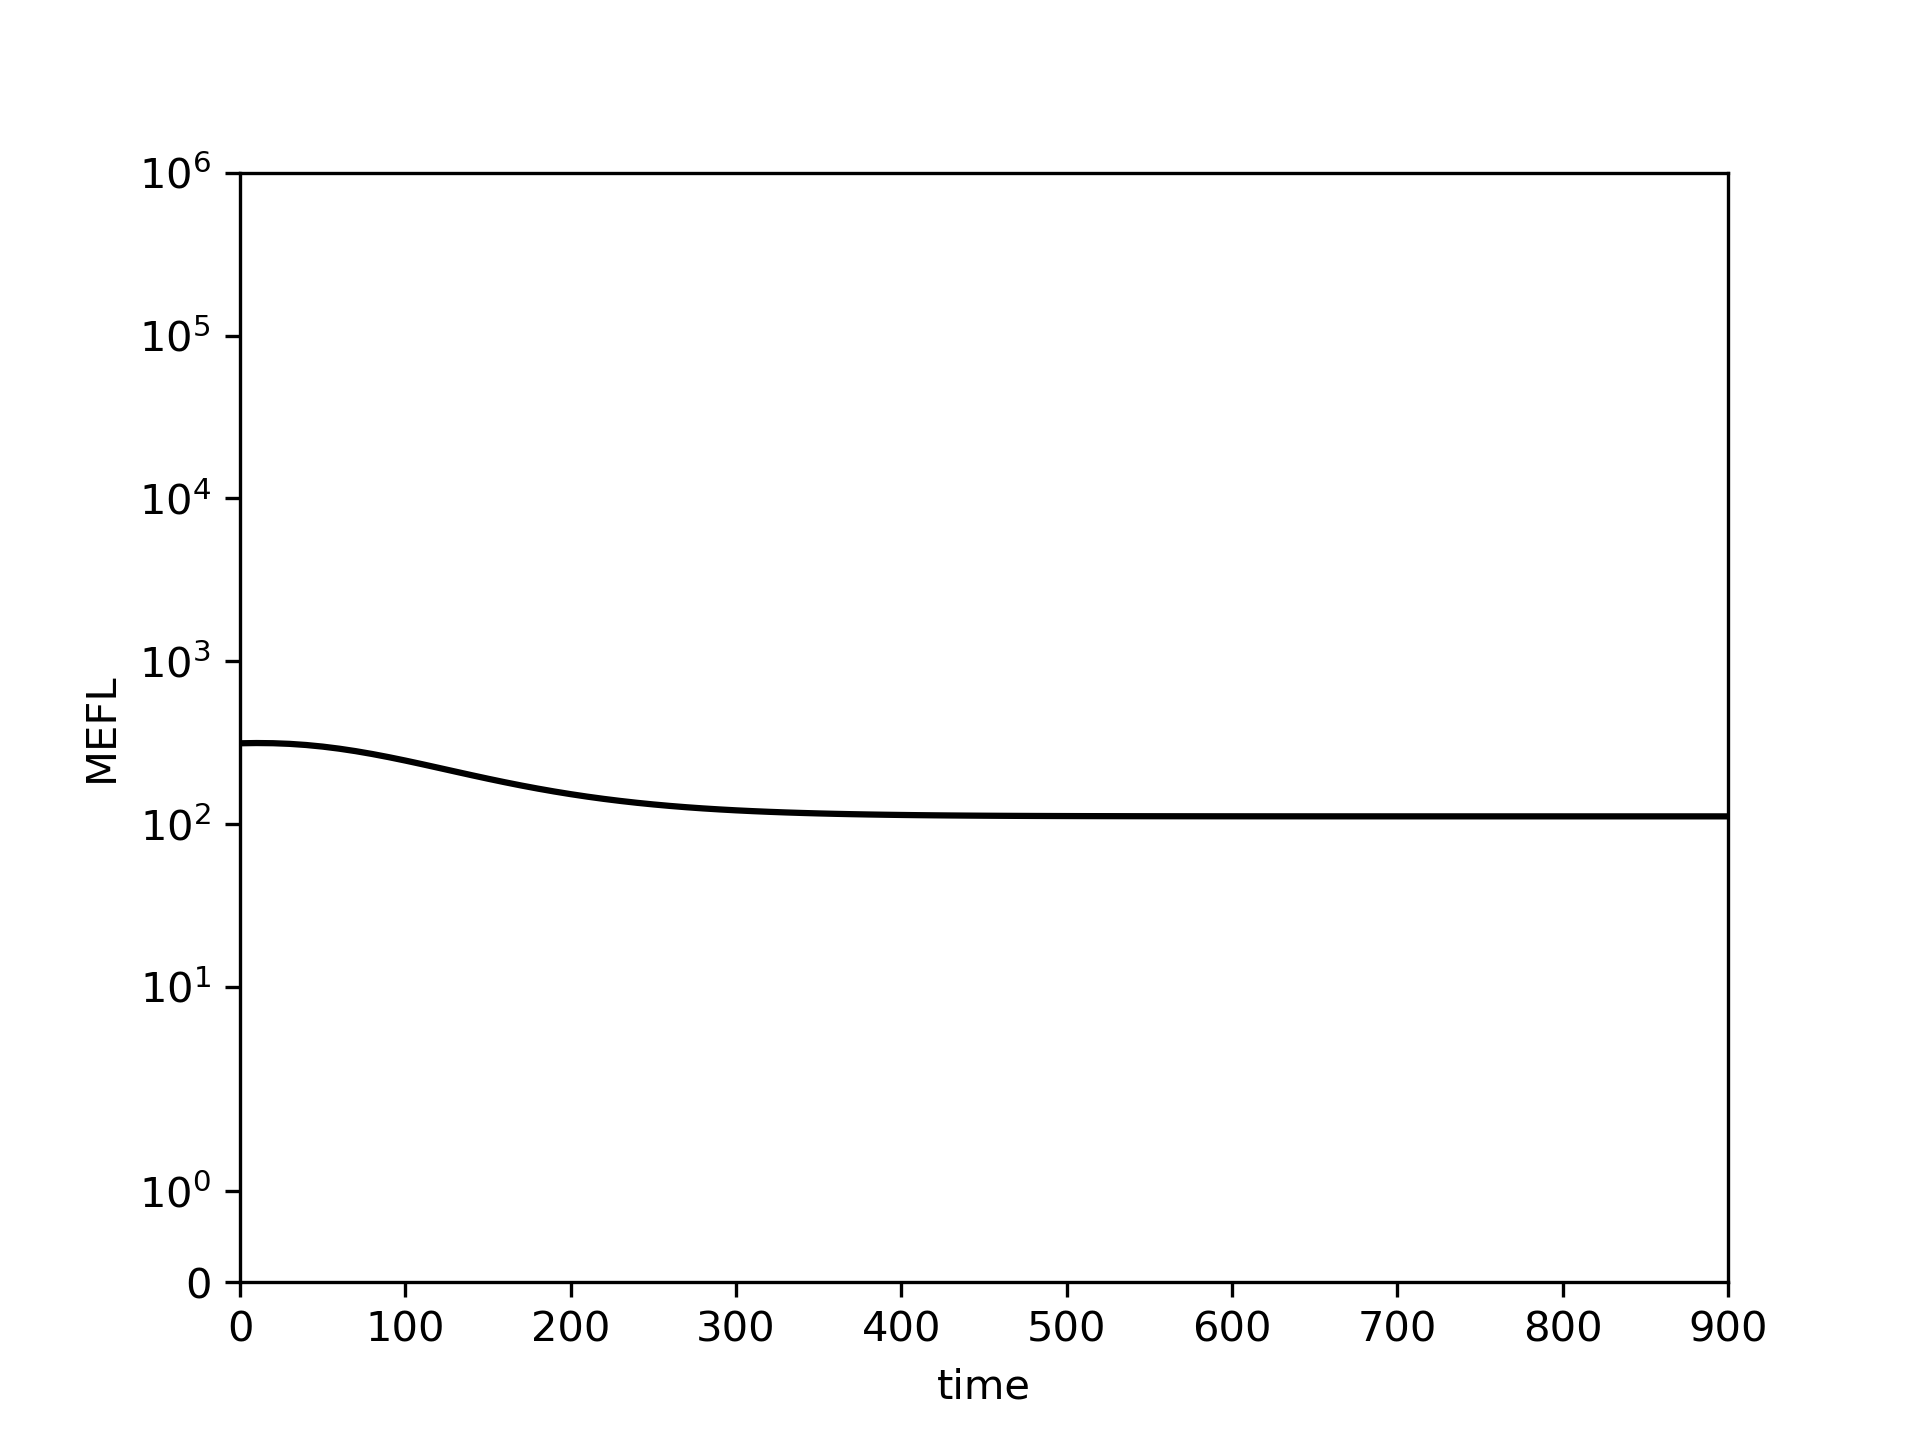

Data behind this chart, as committed beside it:
0.0, 10.0, 20.0, 30.0, 40.0, 50.0, 60.0, 70.0, 80.0, 90.0, 100.0, 110.0, 120.0, 130.0, 140.0, 150.0, 160.0, 170.0, 180.0, 190.0, 200.0, 210.0, 220.0, 230.0
313.5, 314.5, 313.8, 310.9, 306, 299.1, 290.5, 280.4, 269.3, 257.6, 245.5, 233.4, 221.6, 210.3, 199.7, 189.9, 180.8, 172.6, 165.2, 158.6, 152.7, 147.4, 142.8, 138.7
